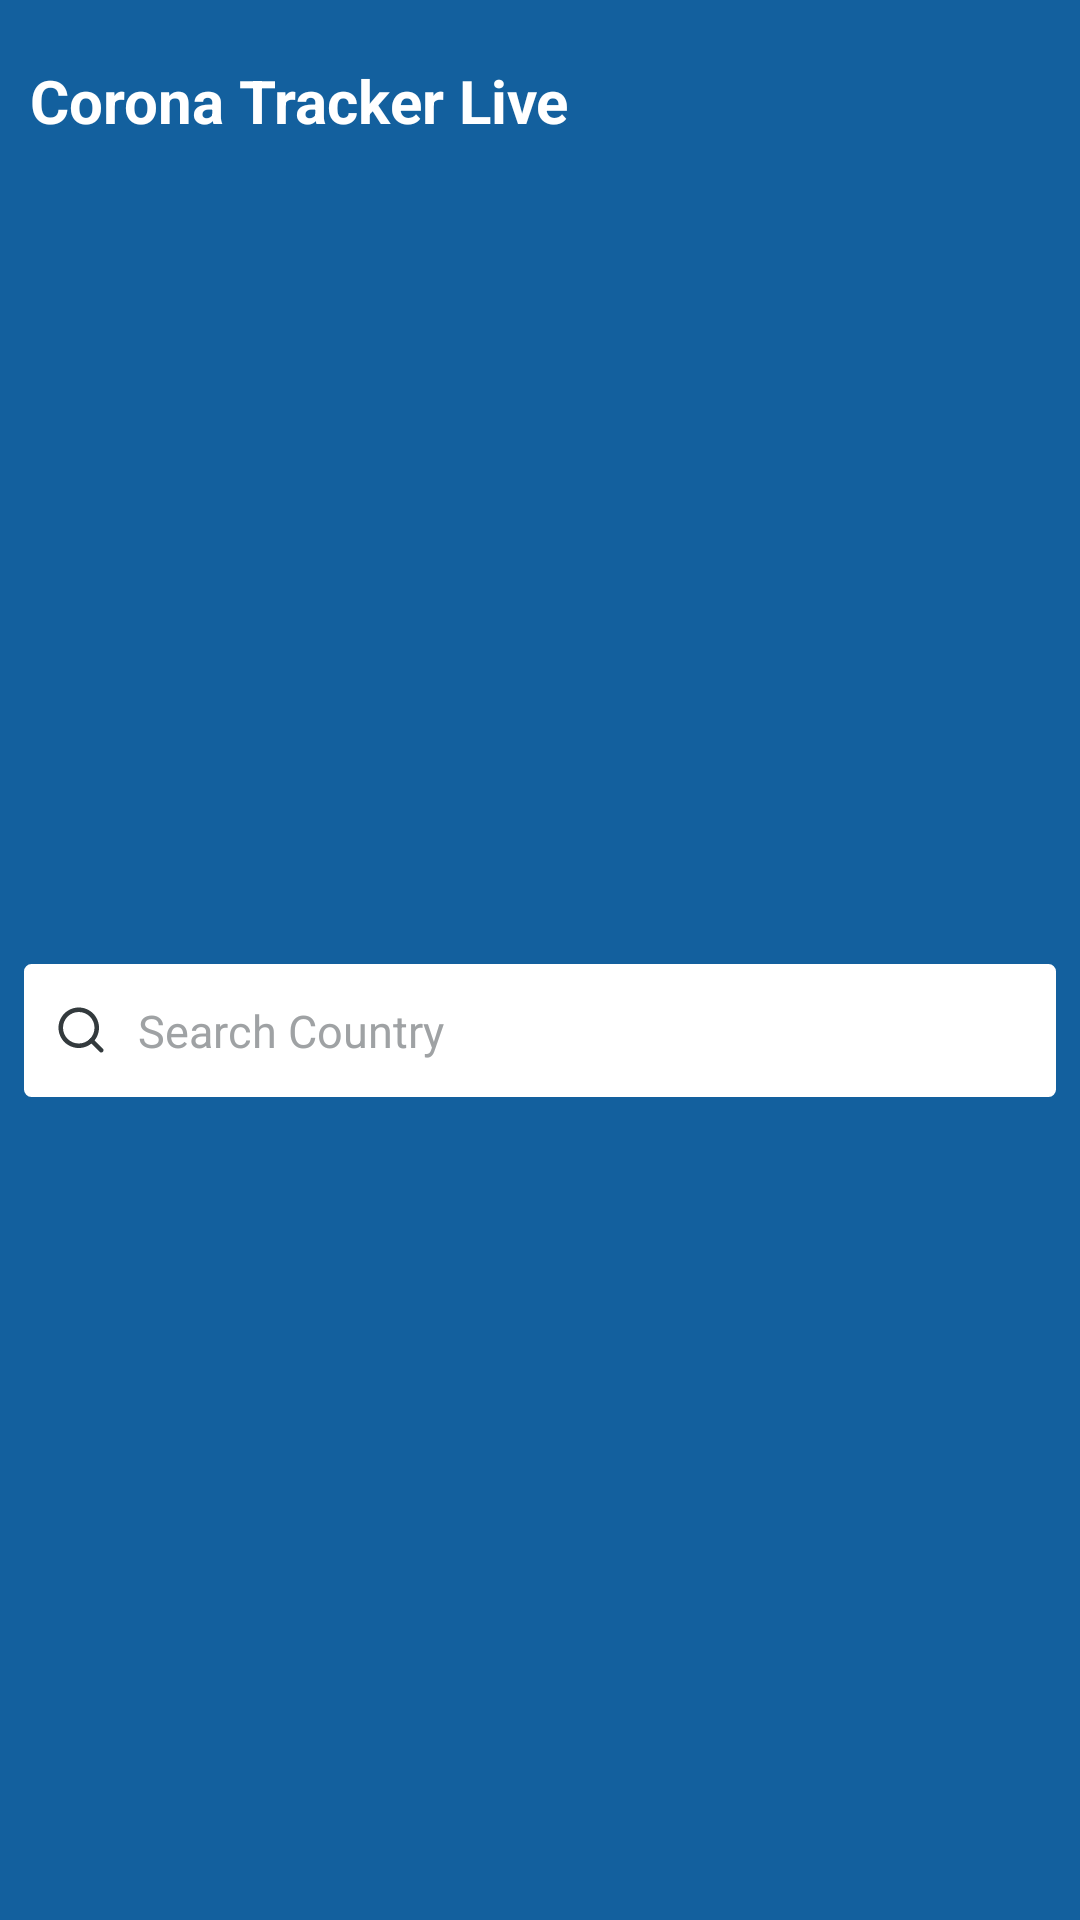

The Android layout XML behind this screen, and the referenced resources:
<!-- AndroidManifest.xml: application theme Theme.CoronaTrackerLive -->
<!-- res/layout/search_toolbar.xml -->
<?xml version="1.0" encoding="utf-8"?>
<androidx.constraintlayout.widget.ConstraintLayout xmlns:android="http://schemas.android.com/apk/res/android"
    xmlns:app="http://schemas.android.com/apk/res-auto"
    android:layout_width="match_parent"
    android:layout_height="wrap_content"
    android:orientation="horizontal"
    app:layout_constraintEnd_toEndOf="parent"
    app:layout_constraintStart_toStartOf="parent"
    app:layout_constraintTop_toTopOf="parent"
    android:background="@color/color_primary">

    <TextView
        android:id="@+id/title"
        android:layout_width="match_parent"
        android:layout_height="wrap_content"
        app:layout_constraintTop_toTopOf="parent"
        app:layout_constraintStart_toStartOf="parent"
        android:text="@string/app_name"
        android:textSize="20sp"
        android:textStyle="bold"
        android:textColor="@color/white"
        android:layout_marginStart="10dp"
        android:layout_marginTop="20dp"
        android:layout_marginEnd="10dp"
        android:layout_marginBottom="20dp"
        />

    <EditText
        android:id="@+id/search_et"
        android:layout_width="match_parent"
        android:layout_height="wrap_content"
        android:layout_marginStart="8dp"
        android:layout_marginTop="10dp"
        android:layout_marginEnd="8dp"
        android:layout_marginBottom="10dp"
        android:background="@drawable/rectangular_background"
        android:backgroundTint="@color/white"
        android:drawableStart="@drawable/ic_search_item"
        android:drawablePadding="10dp"
        android:gravity="center_vertical"
        android:hint="@string/search_country"
        android:importantForAutofill="no"
        android:inputType="text"
        android:paddingStart="10dp"
        android:paddingTop="12dp"
        android:paddingEnd="0dp"
        android:paddingBottom="12dp"
        android:textColorHint="@color/description_Color"
        android:textSize="15sp"
        android:textColor="@color/black"
        app:layout_constraintBottom_toBottomOf="parent"
        app:layout_constraintEnd_toEndOf="parent"
        app:layout_constraintStart_toStartOf="parent"
        app:layout_constraintTop_toBottomOf="@+id/title" />

</androidx.constraintlayout.widget.ConstraintLayout>
<!-- resources referenced by this layout -->
<resources>
  <color name="black">#FF000000</color>
  <color name="color_primary">#13609e</color>
  <color name="description_Color">#9FA2A4</color>
  <color name="white">#FFFFFFFF</color>
  <!-- drawable ic_search_item (drawable-v24) -->
  <vector xmlns:android="http://schemas.android.com/apk/res/android"
      android:width="18dp"
      android:height="18dp"
      android:viewportWidth="18"
      android:viewportHeight="18">
    <path
        android:pathData="M8.25,3C5.3505,3 3,5.3505 3,8.25C3,11.1495 5.3505,13.5 8.25,13.5C11.1495,13.5 13.5,11.1495 13.5,8.25C13.5,5.3505 11.1495,3 8.25,3ZM1.5,8.25C1.5,4.5221 4.5221,1.5 8.25,1.5C11.9779,1.5 15,4.5221 15,8.25C15,11.9779 11.9779,15 8.25,15C4.5221,15 1.5,11.9779 1.5,8.25Z"
        android:fillColor="#333A3D"
        android:fillType="evenOdd"/>
    <path
        android:pathData="M11.957,11.9572C12.2499,11.6643 12.7247,11.6643 13.0176,11.9572L16.2801,15.2197C16.573,15.5126 16.573,15.9874 16.2801,16.2803C15.9872,16.5732 15.5124,16.5732 15.2195,16.2803L11.957,13.0178C11.6641,12.7249 11.6641,12.2501 11.957,11.9572Z"
        android:fillColor="#333A3D"
        android:fillType="evenOdd"/>
  </vector>
  <!-- drawable rectangular_background (drawable-v24) -->
  <?xml version="1.0" encoding="utf-8"?>
  <shape xmlns:android="http://schemas.android.com/apk/res/android"
      android:shape="rectangle">
  
      <stroke
          android:width="1dp"
          android:color="#BDBDBD" />
      <corners android:radius="2dp" />
  </shape>
  <string name="app_name">Corona Tracker Live</string>
  <string name="search_country">Search Country</string>
  <style name="Theme.CoronaTrackerLive" parent="Theme.MaterialComponents.DayNight.DarkActionBar">
          
          <item name="colorPrimary">@color/purple_500</item>
          <item name="colorPrimaryVariant">@color/purple_700</item>
          <item name="colorOnPrimary">@color/white</item>
          
          <item name="colorSecondary">@color/teal_200</item>
          <item name="colorSecondaryVariant">@color/teal_700</item>
          <item name="colorOnSecondary">@color/black</item>
          
          <item name="android:statusBarColor" tools:targetApi="l">?attr/colorPrimaryVariant</item>
          
          <item name="windowNoTitle">true</item>
      </style>
  <color name="purple_500">#13609e</color>
  <color name="purple_700">#00376f</color>
  <color name="teal_200">#13609e</color>
  <color name="teal_700">#00376f</color>
</resources>
